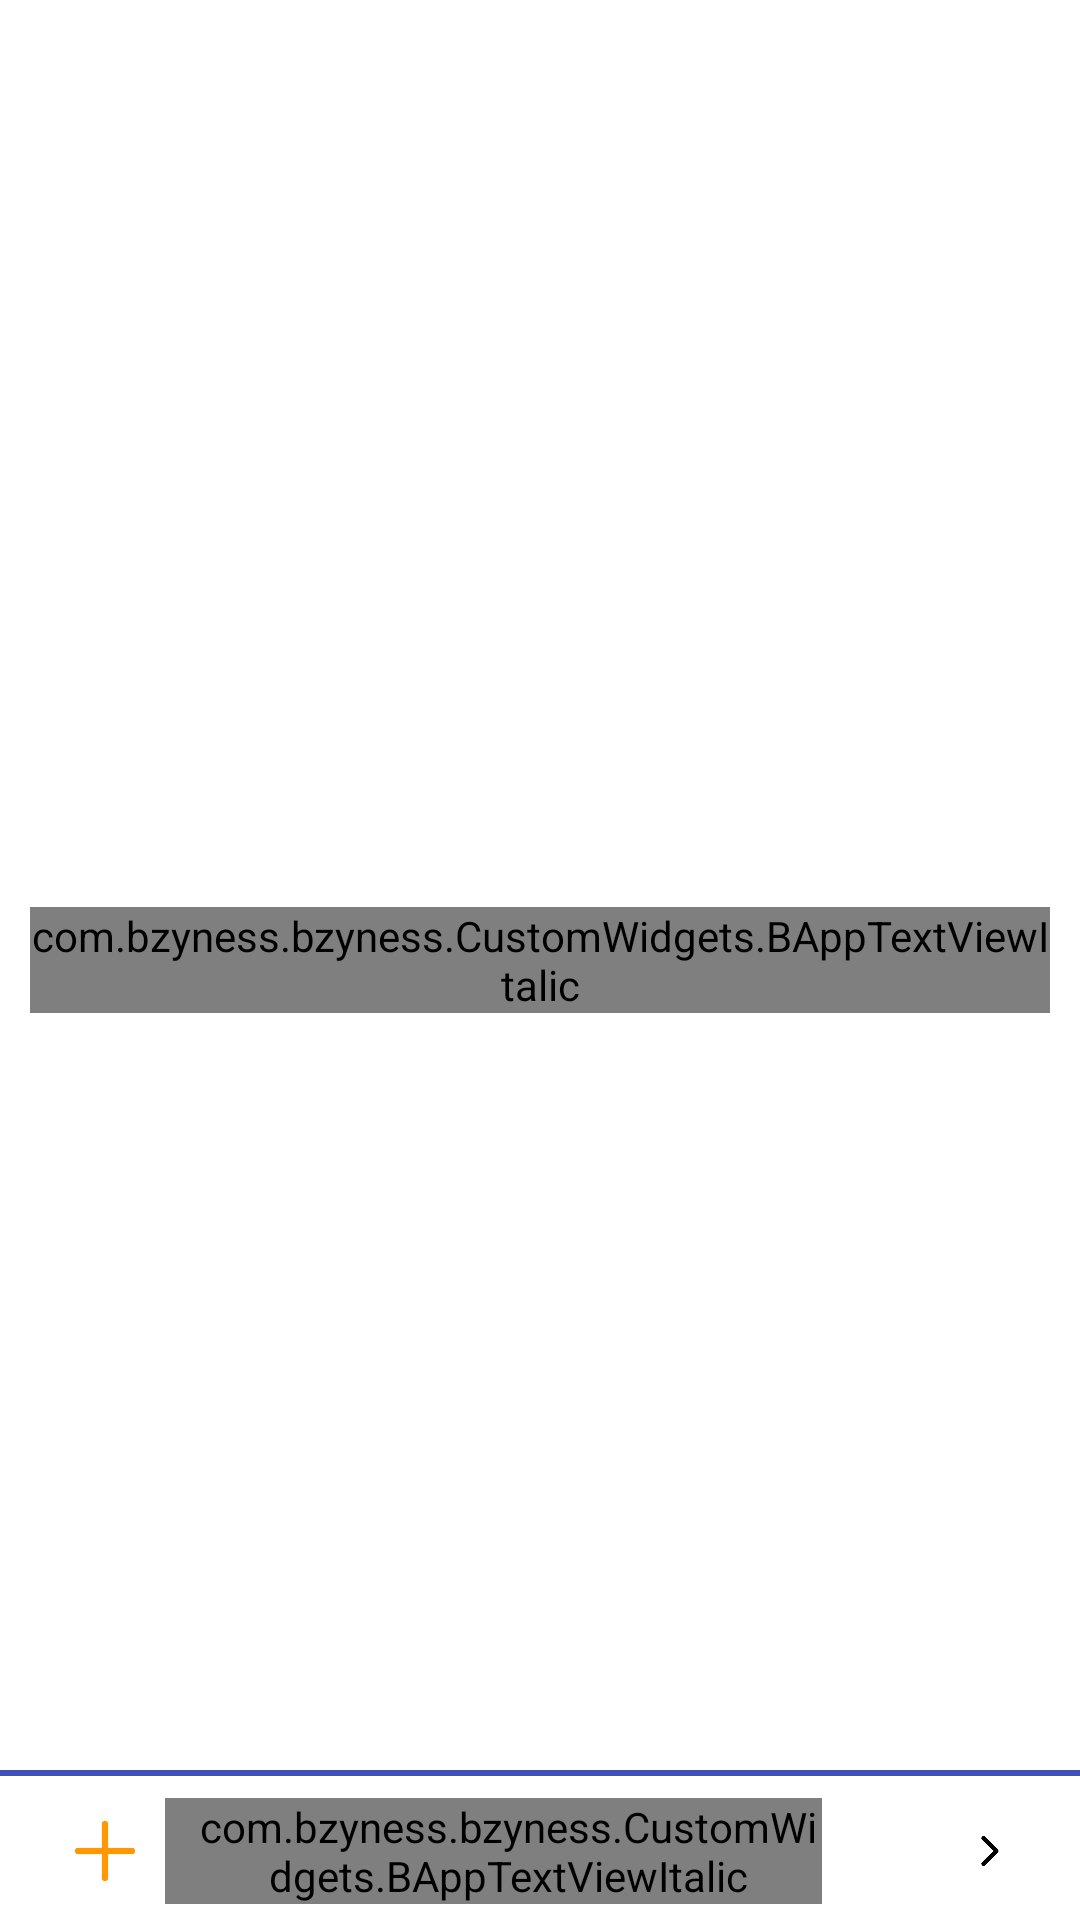

Reconstruct the res/layout file that produces this screen, plus the resources it refers to.
<!-- AndroidManifest.xml: application theme AppTheme -->
<!-- res/layout/fragment_bzyness_list.xml -->
<?xml version="1.0" encoding="utf-8"?>
<RelativeLayout xmlns:android="http://schemas.android.com/apk/res/android"
    android:layout_width="match_parent"
    android:layout_height="match_parent"
    android:background="@color/white">

    <LinearLayout
        android:layout_width="match_parent"
        android:layout_height="wrap_content"
        android:gravity="center"
        android:orientation="vertical"
        android:layout_alignParentBottom="true"
        android:id="@+id/add_bzyness">
        <View
            android:layout_width="match_parent"
            android:layout_height="2dp"
            android:background="@color/colorPrimary" />

        <LinearLayout
            android:layout_width="match_parent"
            android:layout_height="wrap_content"
            android:gravity="center"
            android:layout_gravity="center"
            android:orientation="horizontal"
            android:weightSum="1"
            android:layout_marginBottom="3dp"
            android:layout_marginTop="5dp"
            android:paddingLeft="15dp"
            android:paddingRight="15dp">

            <LinearLayout
                android:layout_width="0dp"
                android:layout_height="wrap_content"
                android:layout_weight="0.8"
                android:gravity="left|center_vertical"
                android:weightSum="1">

                <ImageView
                    android:layout_width="30dp"
                    android:layout_height="30dp"
                    android:layout_gravity="center"
                    android:src="@drawable/ic_plus"
                    android:scaleType="fitCenter"
                    android:background="@drawable/bg_circle_first_color"
                    android:padding="5dp"
                    android:layout_margin="5dp"/>

<com.bzyness.bzyness.CustomWidgets.BAppTextViewItalic
    android:layout_width="0dp"
                    android:layout_height="wrap_content"
                    android:gravity="center"
                    android:layout_marginRight="5dp"
                    android:layout_weight="1"
                    android:paddingLeft="10dp"
                    android:text="@string/add_new_bzyness"
                    android:textColor="@color/black"
                    android:textSize="18sp" />

            </LinearLayout>

            <LinearLayout
                android:layout_width="0dp"
                android:layout_height="wrap_content"
                android:layout_weight="0.2"
                android:gravity="right">


                <ImageButton
                    android:id="@+id/next_dest"
                    android:layout_width="20dp"
                    android:layout_height="20dp"
                    android:layout_marginRight="5dp"
                    android:background="@android:color/transparent"
                    android:padding="5dp"
                    android:scaleType="fitCenter"
                    android:src="@drawable/ic_forward_arrow" />

            </LinearLayout>


        </LinearLayout>

    </LinearLayout>


    <FrameLayout
        android:layout_width="match_parent"
        android:layout_height="match_parent">

        <com.bzyness.bzyness.CustomWidgets.BAppTextViewItalic
            android:layout_width="match_parent"
            android:layout_height="wrap_content"
            android:text="@string/no_bzyness_added"
            android:layout_gravity="center"
            android:gravity="center"
            android:typeface="serif"
            android:textSize="18sp"
            android:layout_margin="10dp"
            android:background="@android:color/transparent"
            android:textStyle="italic"
            android:id="@+id/no_bzyness_text"/>

        <android.support.v7.widget.RecyclerView
            android:id="@+id/bzynessList"
            android:layout_width="match_parent"
            android:layout_height="wrap_content"
            android:layout_alignParentTop="true"
            android:layout_marginBottom="0dp"
            android:layout_marginTop="5dp"
            android:layout_marginLeft="10dp"
            android:layout_marginRight="10dp"
            android:layout_above="@id/add_bzyness"/>

    </FrameLayout>





</RelativeLayout>
<!-- resources referenced by this layout -->
<resources>
  <color name="black">#000000</color>
  <color name="colorPrimary">#3F51B5</color>
  <color name="white">#ffffff</color>
  <!-- drawable bg_circle_first_color (drawable) -->
  <?xml version="1.0" encoding="utf-8"?>
  <shape
      xmlns:android="http://schemas.android.com/apk/res/android"
      android:shape="oval">
  
      <solid
          android:color="@color/lightTextColorSecondary" />
  
      <size
          android:width="120dp"
          android:height="120dp" />
  
  </shape>
  <!-- drawable ic_forward_arrow: png bitmap (drawable-xhdpi, 2156 bytes) -->
  <!-- drawable ic_plus: png bitmap (drawable, 2547 bytes) -->
  <style name="AppTheme" parent="Theme.AppCompat.Light.DarkActionBar">
          
          <item name="colorPrimary">@color/colorPrimary</item>
          <item name="colorPrimaryDark">@color/colorPrimaryDark</item>
          <item name="colorAccent">@color/colorAccent</item>
          <item name="windowActionBar">false</item>
          <item name="windowNoTitle">true</item>
      </style>
  <color name="colorPrimaryDark">#303F9F</color>
  <color name="colorAccent">#FF4081</color>
</resources>
